Run: headless pygame with SDL's dummy video driver; simulated clock (each Clock.tick advances the game by its frame time, no real sleeping); random seed 0; keys injected as events and as key.get_pressed() state; no mouse input.
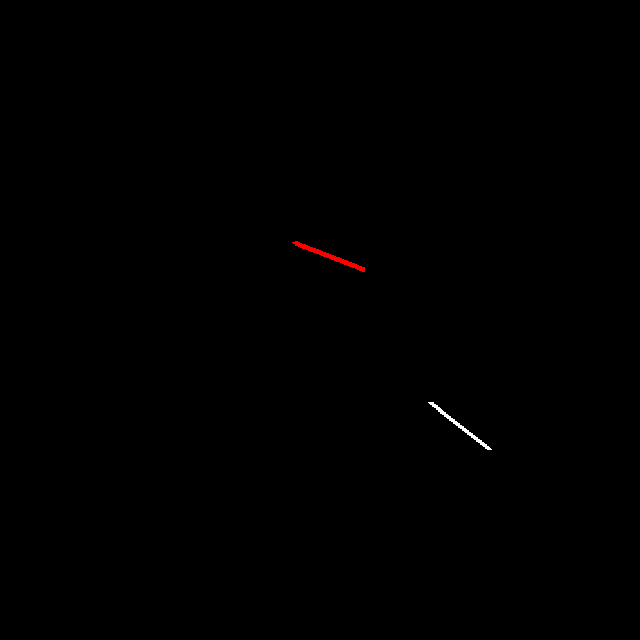
Frame 1 of 4 · flips 1–60 · no input
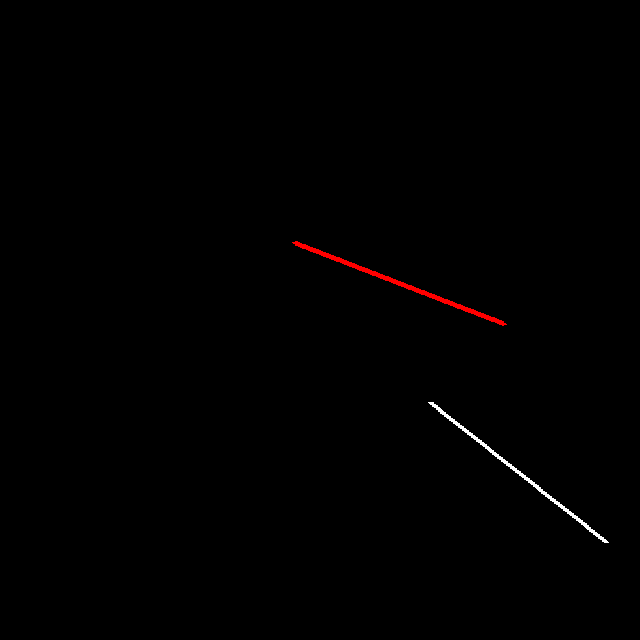
Frame 2 of 4 · flips 61–180 · tapped SPACE, RETURN · held RIGHT (→), D
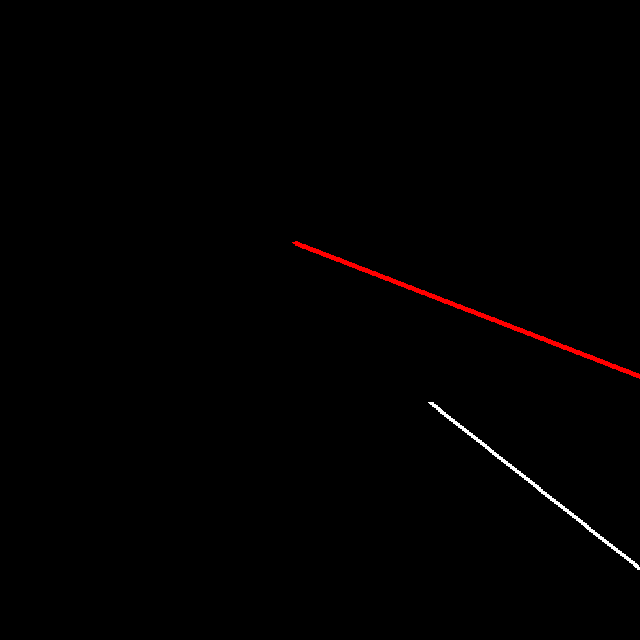
Frame 3 of 4 · flips 181–300 · held DOWN (↓), S
Frame 4 of 4 · flips 301–420 · held LEFT (←), A, UP (↑), W · screen unchanged from frame 3, image omitted

The pygame program that drew these frames:

import pygame
import math
from random import random

pygame.init()

BLACK  = ( 0x00, 0x00, 0x00 )
ORANGE = ( 0xFF, 0x8C, 0x00 )
WHITE  = ( 0xFF, 0xFF, 0xFF )
RED    = ( 0xFF, 0x00, 0x00 )

FPS            = 24
HEIGHT         = 640
WIDTH          = 640
SPEED          = 30.0
ROTATION_SPEED = 1.0
DELTA_TIME     = 1.0 / FPS
CONTACT_RADIUS = 1.0

def normalize_vector(vector, module):
    [a, b] = vector
    old_module = math.sqrt(a**2 + b**2)
    factor = module / old_module
    return [a * factor, b * factor]

players = 2
colors = [WHITE, RED, ORANGE]

rotation_keys = [
    [pygame.K_a, pygame.K_z],
    [pygame.K_m, pygame.K_k],
    [pygame.K_v, pygame.K_b]
]

positions = [
    [
        0.25 * WIDTH + random() * WIDTH * 0.5,
        0.25 * HEIGHT + random() * HEIGHT * 0.5
    ] for _ in range(players)
]

velocities = [[random(), random()] for _ in range(players)]
for i in range(players):
    velocities[i] = normalize_vector(velocities[i], SPEED)

is_alive = [True for _ in range(players)]

visited = {}

screen = pygame.display.set_mode((HEIGHT, WIDTH))
clock = pygame.time.Clock()

pygame.display.set_caption("Achtung die Curve!")

running = True

def draw_line(screen, p1, p2, color):
    pygame.draw.line(screen, color, p1, p2, 5)

def update_position(position, velocity):
    [x, y] = position
    [vx, vy] = velocity
    return [x + DELTA_TIME * vx, y + DELTA_TIME * vy]

def rotate_vector(vector, angle):
    [x_old, y_old] = vector
    x = x_old * math.cos(angle) - y_old * math.sin(angle)
    y = x_old * math.sin(angle) + y_old * math.cos(angle)
    return [x, y]
    
def update_velocity(velocity, direction):
    if direction == 'CLOCKWISE':
        angle = ROTATION_SPEED * DELTA_TIME
    elif direction == 'ANTI-CLOCKWISE':
        angle = -1 * ROTATION_SPEED * DELTA_TIME
    else:
        angle = 0.0

    return rotate_vector(velocity, angle)

def distance(p1, p2):
    [x1, y1] = p1
    [x2, y2] = p2
    return (x2 - x1)**2 + (y2 - y1)**2

def has_crashed(position, visited):
    [x, y] = position
    if x < 0 or x > WIDTH or y < 0 or y > HEIGHT:
        return True

    for vpoint in visited.keys():
        if distance(vpoint, position) < CONTACT_RADIUS:
            return True

def update_players_parameters(screen, keys, positions, velocities, visited):
    for player in range(players):
        if is_alive[player]:
            direction = None
            [cw_key, acw_key] = rotation_keys[player]

            if keys[cw_key]:
                direction = 'CLOCKWISE'
            elif keys[acw_key]:
                direction = 'ANTI-CLOCKWISE'

            old_position = positions[player]
            old_velocity = velocities[player]

            positions[player] = update_position(old_position, old_velocity)
            velocities[player] = update_velocity(old_velocity, direction)

            draw_line(screen, old_position, positions[player], colors[player])
        
            is_alive[player] = False if has_crashed(positions[player], visited) else True

    return positions, velocities, is_alive

def updated_visited(visited, positions):
    for player in range(players):
        [x, y] = positions[player]
        visited[(x,y)] = True
    return visited

while running:
    visited = updated_visited(visited, positions)

    keys = pygame.key.get_pressed()

    for event in pygame.event.get():
        if event.type == pygame.QUIT:
            running = False

    positions, velocities, is_alive = update_players_parameters(screen, keys, positions, velocities, visited)

    pygame.display.flip()

    clock.tick(FPS)

pygame.quit()
